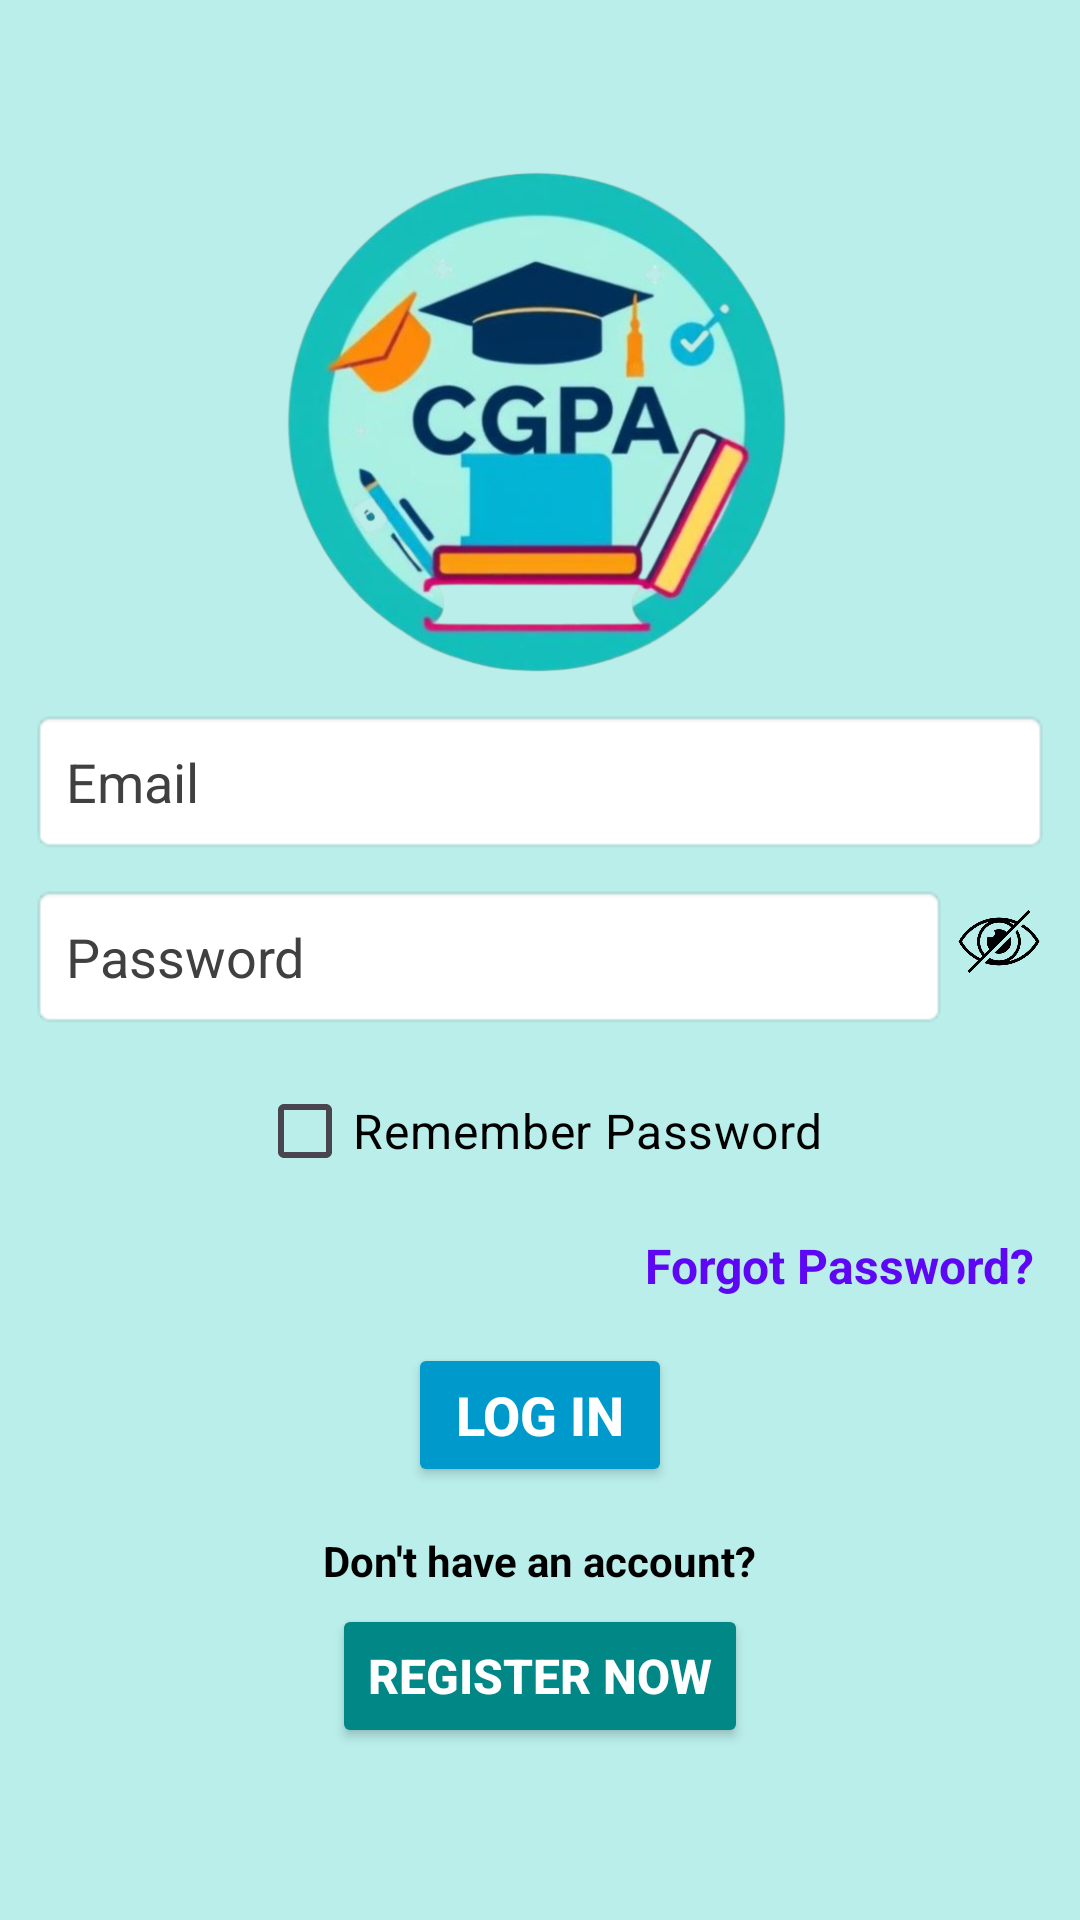

Produce the Android XML layout that renders to this screen, including the resource entries it uses.
<!-- AndroidManifest.xml: activity theme Theme.CGPACalcutator -->
<!-- res/layout/activity_login.xml -->
<?xml version="1.0" encoding="utf-8"?>
<LinearLayout
    xmlns:android="http://schemas.android.com/apk/res/android"
    xmlns:app="http://schemas.android.com/apk/res-auto"
    android:layout_width="match_parent"
    android:layout_height="match_parent"
    android:orientation="vertical"
    android:gravity="center"
    android:background="@color/login_bg"
    android:padding="10dp">

    

    

    <ImageView
        android:id="@+id/appLogo"
        android:layout_width="match_parent"
        android:layout_height="169dp"
        android:layout_gravity="center"
        android:contentDescription="App Logo"
        android:src="@drawable/app_logo" />

    <EditText
        android:id="@+id/etUsername"
        android:layout_width="match_parent"
        android:layout_height="wrap_content"
        android:hint="Email"
        android:textColorHint="#404040"
        android:textColor="@color/black"
        android:inputType="textEmailAddress"
        android:layout_marginTop="10dp"
        android:padding="12dp"
        android:background="@android:drawable/editbox_background" />

    
    <LinearLayout
        android:layout_width="match_parent"
        android:layout_height="wrap_content"
        android:orientation="horizontal">

        <EditText
            android:id="@+id/etPassword"
            android:layout_width="0dp"
            android:layout_weight="9"
            android:layout_height="wrap_content"
            android:hint="Password"
            android:textColorHint="#404040"
            android:textColor="@color/black"
            android:inputType="textPassword"
            android:padding="12dp"
            android:background="@android:drawable/editbox_background"
            android:layout_marginTop="10dp"/>

        <ImageView
            android:id="@+id/togglePassword"
            android:layout_width="0dp"
            android:layout_weight="1"
            android:layout_height="match_parent"
            android:src="@drawable/ic_visibility_off"
            android:contentDescription="Toggle Password Visibility"/>
    </LinearLayout>

    
    <CheckBox
        android:id="@+id/checkboxRemember"
        android:layout_width="wrap_content"
        android:layout_height="wrap_content"
        android:layout_marginTop="10dp"
        android:minHeight="48dp"
        android:text="Remember Password"
        android:textColor="@color/black"
        android:textSize="16sp" />

    
    <TextView
        android:id="@+id/tvForgotPassword"
        android:layout_width="wrap_content"
        android:layout_height="wrap_content"
        android:layout_gravity="end"
        android:layout_marginTop="5dp"
        android:padding="5dp"
        android:text="Forgot Password?"
        android:textColor="#5D07F4"
        android:textSize="16sp"
        android:textStyle="bold" />

    
    <Button
        android:id="@+id/btnLogin"
        android:layout_width="wrap_content"
        android:layout_height="wrap_content"
        android:layout_gravity="center"
        android:layout_marginTop="10dp"
        android:backgroundTint="@android:color/holo_blue_dark"
        android:text="Log In"
        android:textColor="@android:color/white"
        android:textSize="18sp"
        android:textStyle="bold"
        app:icon="@drawable/login" />

    
    <TextView
        android:id="@+id/tvRegisterPrompt"
        android:layout_width="wrap_content"
        android:layout_height="wrap_content"
        android:layout_gravity="center"
        android:layout_marginTop="15dp"
        android:text="Don't have an account?"
        android:textSize="14sp"
        android:textColor="@color/black"
        android:textStyle="bold" />

    
    <Button
        android:id="@+id/btnRegister"
        android:layout_width="wrap_content"
        android:layout_height="wrap_content"
        android:layout_marginTop="5dp"
        android:backgroundTint="@color/design_default_color_secondary_variant"
        android:text="Register Now"
        android:textColor="@android:color/white"
        android:textSize="16sp"
        android:textStyle="bold"
        app:icon="@drawable/register"
    />

</LinearLayout>
<!-- resources referenced by this layout -->
<resources>
  <color name="black">#FF000000</color>
  <color name="login_bg">#b9eeea</color>
  <!-- drawable app_logo: png bitmap (drawable, 272847 bytes) -->
  <!-- drawable ic_visibility_off: png bitmap (drawable, 16606 bytes) -->
  <!-- drawable login: png bitmap (drawable, 99075 bytes) -->
  <!-- drawable register: png bitmap (drawable, 48245 bytes) -->
  <style name="Theme.CGPACalcutator" parent="Base.Theme.CGPACalcutator" />
  <style name="Base.Theme.CGPACalcutator" parent="Theme.Material3.DayNight.NoActionBar">
          
          
      </style>
</resources>
